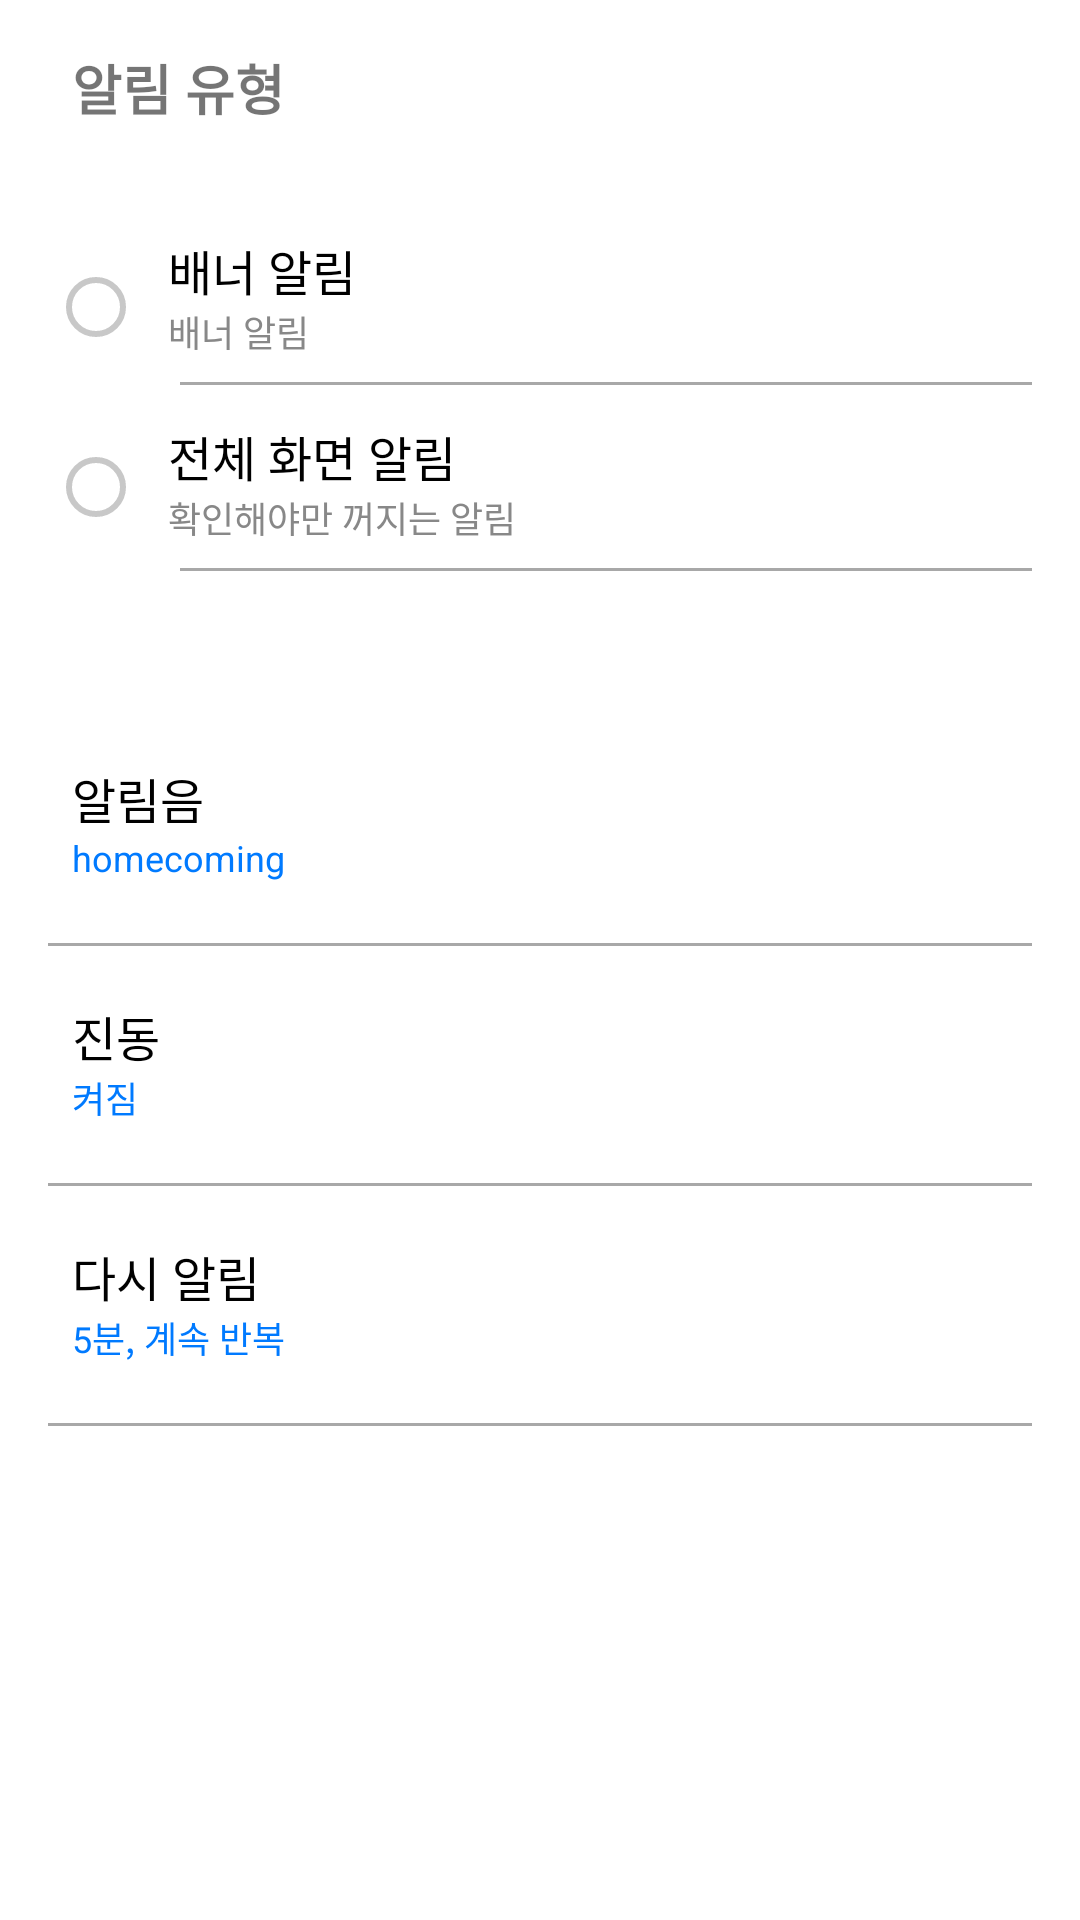

The Android layout XML behind this screen, and the referenced resources:
<!-- AndroidManifest.xml: application theme Theme.Moti -->
<!-- res/layout/fragment_notification_settings.xml -->
<?xml version="1.0" encoding="utf-8"?>
<LinearLayout xmlns:android="http://schemas.android.com/apk/res/android"
    xmlns:tools="http://schemas.android.com/tools"
    android:layout_width="match_parent"
    android:layout_height="match_parent"
    android:orientation="vertical"
    android:padding="16dp">

    <LinearLayout
        android:layout_width="wrap_content"
        android:layout_height="wrap_content">
        
        <ImageButton
            android:id="@+id/btnBack"
            android:layout_width="wrap_content"
            android:layout_height="match_parent"
            android:background="?attr/selectableItemBackgroundBorderless"
            android:scaleX="-1"
            android:src="@drawable/right_arrow_24" />

        
        <TextView
            android:layout_width="wrap_content"
            android:layout_height="wrap_content"
            android:text="알림 유형"
            android:textSize="18sp"
            android:textStyle="bold"
            android:layout_marginLeft="8dp" />
    </LinearLayout>

    <LinearLayout
        android:layout_width="wrap_content"
        android:layout_height="wrap_content"
        android:orientation="horizontal"
        android:layout_marginTop="36dp">
        
        <RadioGroup
            android:id="@+id/radioGroupNotificationType"
            android:layout_width="match_parent"
            android:layout_height="wrap_content"
            android:orientation="vertical">
            <RadioButton
                android:id="@+id/radioButtonBanner"
                android:layout_width="32dp"
                android:layout_height="wrap_content"
                android:buttonTint="@color/cardview_shadow_start_color" />
            <RadioButton
                android:id="@+id/radioButtonFullscreen"
                android:layout_width="32dp"
                android:layout_height="wrap_content"
                android:buttonTint="@color/cardview_shadow_start_color"
                android:layout_marginTop="12dp"/>
        </RadioGroup>

        <LinearLayout
            android:layout_width="314dp"
            android:layout_height="wrap_content"
            android:orientation="vertical">

            <LinearLayout
                android:layout_width="wrap_content"
                android:layout_height="wrap_content"
                android:orientation="horizontal">

                <LinearLayout
                    android:layout_width="wrap_content"
                    android:layout_height="wrap_content"
                    android:layout_marginStart="8dp"
                    android:orientation="vertical">

                    <TextView
                        android:id="@+id/primaryText"
                        style="@style/b3"
                        android:layout_width="wrap_content"
                        android:layout_height="wrap_content"
                        android:text="배너 알림" />

                    <TextView
                        android:id="@+id/secondaryText"
                        android:layout_width="wrap_content"
                        android:layout_height="wrap_content"
                        android:text="배너 알림"
                        android:textColor="#888888"
                        android:textSize="12sp" />
                </LinearLayout>
            </LinearLayout>

            <View
                android:id="@+id/divider1"
                android:layout_width="match_parent"
                android:layout_height="1dp"
                android:layout_marginLeft="12dp"
                android:layout_marginBottom="12dp"
                android:layout_marginTop="8dp"
                android:layout_weight="0"
                android:background="@color/mt_gray3" />

            <LinearLayout
                android:layout_width="wrap_content"
                android:layout_height="wrap_content"
                android:orientation="horizontal">


                <LinearLayout
                    android:layout_width="wrap_content"
                    android:layout_height="wrap_content"
                    android:layout_marginStart="8dp"
                    android:orientation="vertical">

                    <TextView
                        android:id="@+id/primaryText2"
                        style="@style/b3"
                        android:layout_width="wrap_content"
                        android:layout_height="wrap_content"
                        android:text="전체 화면 알림" />

                    <TextView
                        android:id="@+id/secondaryText2"
                        android:layout_width="wrap_content"
                        android:layout_height="wrap_content"
                        android:text="확인해야만 꺼지는 알림"
                        android:textColor="#888888"
                        android:textSize="12sp" />
                </LinearLayout>
            </LinearLayout>

            <View
                android:id="@+id/divider2"
                android:layout_width="match_parent"
                android:layout_height="1dp"
                android:layout_marginLeft="12dp"
                android:layout_marginBottom="12dp"
                android:layout_marginTop="8dp"
                android:layout_weight="0"
                android:background="@color/mt_gray3" />
        </LinearLayout>
    </LinearLayout>

    
    <LinearLayout
        android:id="@+id/layoutNotificationSound"
        android:layout_width="match_parent"
        android:layout_height="wrap_content"
        android:orientation="horizontal"
        android:gravity="center_vertical"
        android:layout_marginTop="48dp">
        <LinearLayout
            android:layout_width="wrap_content"
            android:layout_height="wrap_content"
            android:orientation="vertical"
            android:layout_marginStart="8dp"
            android:layout_weight="1">

            <TextView
                android:id="@+id/primaryText3"
                android:layout_width="wrap_content"
                android:layout_height="wrap_content"
                style="@style/b3"
                android:text="알림음"/>

            <TextView
                android:id="@+id/secondaryText3"
                android:layout_width="wrap_content"
                android:layout_height="wrap_content"
                android:text="homecoming"
                android:textSize="12sp"
                android:textColor="#007AFF" />
        </LinearLayout>

        <androidx.appcompat.widget.SwitchCompat
            android:id="@+id/notification_settings_toggle1_sc"
            android:layout_width="50dp"
            android:layout_height="wrap_content"
            android:layout_marginEnd="16dp"
            style="@style/category_toggle"
            android:visibility="visible"/>

=
    </LinearLayout>
    <View
        android:id="@+id/divider3"
        android:layout_width="match_parent"
        android:layout_height="1dp"
        android:layout_weight="0"
        android:background="@color/mt_gray3"
        android:layout_marginBottom="3dp"
        android:layout_marginTop="16dp"/>
    
    <LinearLayout
        android:id="@+id/layoutVibration"
        android:layout_width="match_parent"
        android:layout_height="wrap_content"
        android:orientation="horizontal"
        android:gravity="center_vertical"
        android:layout_marginTop="12dp">

        <LinearLayout
            android:layout_width="wrap_content"
            android:layout_height="wrap_content"
            android:orientation="vertical"
            android:layout_marginStart="8dp"
            android:layout_weight="1">

            <TextView
                android:id="@+id/primaryText4"
                android:layout_width="wrap_content"
                android:layout_height="wrap_content"
                style="@style/b3"
                android:text="진동"/>

            <TextView
                android:id="@+id/useVibSubText"
                android:layout_width="wrap_content"
                android:layout_height="wrap_content"
                android:text="켜짐"
                android:textSize="12sp"
                android:textColor="#007AFF" />
        </LinearLayout>
        <androidx.appcompat.widget.SwitchCompat
            android:id="@+id/useVibSwitch"
            android:layout_width="50dp"
            android:layout_height="wrap_content"
            android:layout_marginEnd="16dp"
            style="@style/category_toggle"
            android:visibility="visible"/>

    </LinearLayout>
    <View
        android:id="@+id/divider4"
        android:layout_width="match_parent"
        android:layout_height="1dp"
        android:layout_weight="0"
        android:background="@color/mt_gray3"
        android:layout_marginBottom="3dp"
        android:layout_marginTop="16dp"/>

    
    <LinearLayout
        android:layout_width="match_parent"
        android:layout_height="wrap_content"
        android:orientation="horizontal"
        android:gravity="center_vertical"
        android:layout_marginTop="12dp">
        <LinearLayout
            android:layout_width="wrap_content"
            android:layout_height="wrap_content"
            android:orientation="vertical"
            android:layout_marginStart="8dp"
            android:layout_weight="1">

            <TextView
                android:id="@+id/primaryText5"
                android:layout_width="wrap_content"
                android:layout_height="wrap_content"
                style="@style/b3"
                android:text="다시 알림"/>

            <TextView
                android:id="@+id/secondaryText5"
                android:layout_width="wrap_content"
                android:layout_height="wrap_content"
                android:text="5분, 계속 반복"
                android:textSize="12sp"
                android:textColor="#007AFF" />
        </LinearLayout>

        <androidx.appcompat.widget.SwitchCompat
            android:id="@+id/notification_settings_toggle3_sc"
            android:layout_width="50dp"
            android:layout_height="wrap_content"
            android:layout_marginEnd="16dp"
            style="@style/category_toggle"
            android:visibility="visible"/>
    </LinearLayout>
    <View
        android:layout_width="match_parent"
        android:layout_height="1dp"
        android:layout_weight="0"
        android:background="@color/mt_gray3"
        android:layout_marginBottom="3dp"
        android:layout_marginTop="16dp"/>

</LinearLayout>
<!-- resources referenced by this layout -->
<resources>
  <color name="mt_gray3">#A8A8A8</color>
  <style name="b3">
          <item name="android:textSize">16sp</item>
          <item name="android:textStyle">normal</item>
          <item name="android:textColor">@color/black</item>
      </style>
  <style name="category_toggle">
          <item name="thumbTint">@color/white</item>
          <item name="track">@drawable/style_toggle_btn</item>
          <item name="android:thumb">@drawable/style_toggle_thumb</item>
          <item name="android:enabled">true</item>
      </style>
  <style name="Theme.Moti" parent="Base.Theme.Moti" />
  <color name="black">#FF000000</color>
  <color name="white">#FFFFFFFF</color>
  <!-- drawable style_toggle_btn (drawable) -->
  <?xml version="1.0" encoding="utf-8"?>
  <selector xmlns:android="http://schemas.android.com/apk/res/android">
      <item android:state_checked="true">
          <shape android:shape="rectangle">
              <size android:height="25dp" android:width="50dp"/>
              <solid android:color="@color/mt_main"/>
              <corners android:radius="46dp"/>
          </shape>
      </item>
      <item android:state_checked="false">
          <shape android:shape="rectangle">
              <size android:height="25dp" android:width="50dp"/>
              <solid android:color="@color/mt_gray3"/>
              <corners android:radius="46dp"/>
          </shape>
      </item>
  </selector>
  <style name="Base.Theme.Moti" parent="Theme.MaterialComponents.DayNight.DarkActionBar">
          
           <item name="colorPrimary">@color/mt_main</item>
          <item name="windowNoTitle">true</item>
      </style>
  <color name="mt_main">#377BF6</color>
</resources>
